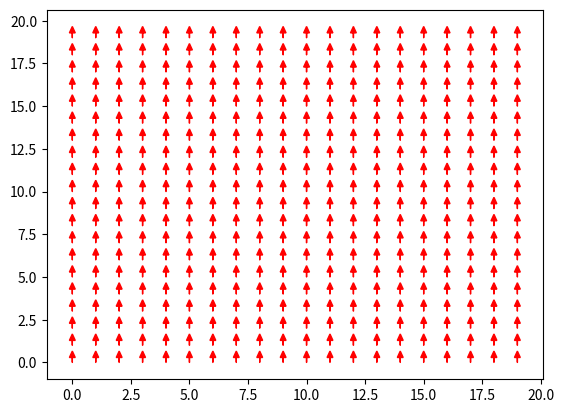

The matplotlib source for this figure:
#!/usr/bin/env python3
# -*- coding: utf-8 -*-
"""
Created on Tue Apr  4 13:05:13 2023

@author: reeseboucher
"""

import numpy as np
import matplotlib.pyplot as plt
from numpy import random


class isingModel:
        
    def __init__( self, N, exchange, T, mcSteps = 0, Tmax=4000, plotBool = False, relaxationStep = 0 ):
        '''
        Parameters
        ----------
        N : Integer
            Number of particles in lattice.
        exchange : Integer
            Determines whether lattice is ferromagnetic (exchange>0) or antiferromagnetic (exchange<0) 
        mcSteps : Integer, optional
            Number of Monte Carlo steps. The default is 0.
        plotBool : Boolean, optional
            Determines whether final lattice state is plotted or not. The default is False.
        '''
        self.N             = N
        self.mcSteps       = mcSteps
        self.exchange      = exchange
        self.T             = T
        self.Tmax          = Tmax
        self.plotBool      = plotBool
        self.relaxationStep = relaxationStep


    def updatePlane( self, lattice, position ):
        '''
        Calculates change in energy accounting for neighboring interactions with spin flip in given plane. 
        
        Parameters
        ----------
        lattice : Array
            Input arry with shape of lattice containing direction of spins
        position : Array
            Input array of position in lattice where spin will be flipped and energy will be updated
        Returns
        -------
        dE : Float
            Interaction after change in spin flip of neighboring spins

        '''
        dE = 0        
                
        lattice[position[0]][position[1]] = -1*lattice[position[0]][position[1]]

        if position[0] > 0:
            dE += -self.exchange * lattice[position[0]][position[1]] * lattice[position[0]-1][position[1]]         # up
            
            if position[1] > 0:
                dE += -self.exchange * lattice[position[0]][position[1]] * lattice[position[0]-1][position[1]-1]   # up left

            if position[1] < len(lattice[position[0]])-1:
                dE += -self.exchange * lattice[position[0]][position[1]] * lattice[position[0]-1][position[1]+1]   # up right
                
        if position[1] > 0:
            dE += -self.exchange * lattice[position[0]][position[1]] * lattice[position[0]][position[1]-1]         # left
            
        if position[1] < len(lattice[position[0]])-1:
            dE += -self.exchange * lattice[position[0]][position[1]] * lattice[position[0]][position[1]+1]         # right
            
        if position[0] < len(lattice)-1:
            dE += -self.exchange * lattice[position[0]][position[1]] * lattice[position[0]+1][position[1]]         # down
            
            if position[1] > 0:                
                dE += -self.exchange * lattice[position[0]][position[1]] * lattice[position[0]+1][position[1]-1]   # down left

            if position[1] < len(lattice[position[0]])-1:
                dE += -self.exchange * lattice[position[0]][position[1]] * lattice[position[0]+1][position[1]+1]   # down right

        return dE


     
    def planeEnergy(self, lattice):
        '''
        Calculates total energy accounting for neighboring interactions with spin flip in given plane. 

        Parameters
        ----------
        lattice : Array
            Input array with shape of lattice containing direction of spins
        Returns
        -------
        totalEnergy : Float
            Total calculated energy of input lattice accounting for neighboring interactions.
        '''
        totalEnergy = []
        for i in range(len(lattice)):
            for j in range(len(lattice[i])-1): 
                totalEnergy = np.append(totalEnergy, np.dot(-self.exchange*lattice[i][j],lattice[i][j+1])) #right
                            
        for i in range(len(lattice)-1):
            j = 1
            while j < len(lattice[i]):                 
                totalEnergy = np.append(totalEnergy,np.dot(-self.exchange*lattice[i][j], lattice[i+1][j-1]))        #low Left
                if j+1 < len(lattice[i]):
                    totalEnergy = np.append(totalEnergy,np.dot(-self.exchange*lattice[i][j], lattice[i+1][j+1]))    #low Right
                j += 2   
            for q in range(len(lattice[i])): # down 
                totalEnergy = np.append(totalEnergy,np.dot(-self.exchange*lattice[i+1][q], lattice[i][q]))      
        
        for i in range(1,len(lattice)):
            j = 1
            while j < len(lattice[i]): 
                totalEnergy = np.append(totalEnergy,np.dot(-self.exchange*lattice[i][j], lattice[i-1][j-1]))       #up Left
                if j+1 < len(lattice[i]):
                    totalEnergy = np.append(totalEnergy,np.dot(-self.exchange*lattice[i][j],lattice[i-1][j+1]))    #up Right
                j += 2  
        
        totalEnergy = np.sum(totalEnergy)
        
        return totalEnergy
    
    

    def updateLine(self, lattice, position):
        dE                = 0          
        lattice[position] = lattice[position]*-1
        
        if position < len(lattice)-1:
            dE += -self.exchange*lattice[position] * lattice[position+1]
        if position > 0:
            dE += -self.exchange*lattice[position] * lattice[position-1]
        
        return dE


    def lineEnergy(self, lattice):
        totalEnergy = []
        for site in range(len(lattice)):
            right       = lattice[site+1:1+site+1]
            totalEnergy = np.append(totalEnergy, -self.exchange*lattice[site]*right)
        totalEnergy = np.sum(totalEnergy)
        return totalEnergy
       
   
    
    def buildLattice(self, dimension, shape = None):   
        '''
        Creates lattice with shape determined by shape initialized with random spin 
        
        Parameters
        ----------
        dimension : Array
            Dimension of desired lattice
        shape : TYPE, optional
            Shape of desired lattice. The default is None. 
            If shape equals None, the lattice defaults to the shape  (dimension by ((number of atoms)\dimension))

        Returns
        -------
        lattice : Array
            Lattice with randomized spins
        '''
        if shape == None:
            shape = [dimension, int(self.N/dimension)]   
        
        lattice = np.random.randint(0, 2, self.N)
        lattice = np.where(lattice != 0, lattice, lattice-1)
        lattice = np.reshape(lattice,shape)

        return lattice
    
   
    
    def oneDimension( self ): 
        print("Beginning 1D Simulation")

        '''
        Builds 1D lattice, calculates total energy, then relaxes lattice to ground 
        state based on neighboring interaction.

        Returns
        -------
        lattice : Array
            Input arry with shape of lattice containing direction of spins.
        lowEnergy : Float
             Energy of final lattice configuration 
        '''
        lattice    = self.buildLattice( 1 )
        lattice    = lattice.flatten()
        lowEnergy  = self.lineEnergy( lattice )
        

        Tprob     = self.T/self.Tmax #probability at which spin flip will be decided
         
        energies        = []
        energiesSquared = []
        energies.append(lowEnergy)
        energiesSquared.append(lowEnergy**2)


        for step in range( int(self.mcSteps) ):
            randomPosition = np.random.randint(0,self.N)
            lattice[randomPosition] = lattice[randomPosition] * -1  

            deltaE         = self.updateLine(lattice.copy(),randomPosition)


            if deltaE < 0 or random.rand() < Tprob:
                print(lattice)
                lattice[randomPosition] = lattice[randomPosition] * -1  
                
                if step > self.relaxationStep:
                    energies.append(energies[-1]+deltaE)
                    energiesSquared.append(energies[-1]**2)


        return lattice, energies[-1]
    
    
    def twoDimensions(self, shape):
        '''
        Parameters
        ----------
        shape : Array
            Array filled with dimension of lattice

        Returns
        -------
        lattice : Array
            Input arry with shape of lattice containing direction of spins.
        averageEnergy : Float
             average energy over mc steps
        specificHeat : FLoat :
            average specific heat over mc steps

        '''
        print("Beginning 2D Simulation")

        lattice   = self.buildLattice(2, shape)
        lowEnergy = self.planeEnergy(lattice) # returns energy of initial lattice configuration
        Tprob     = self.T/self.Tmax # probability at which spin flip will be decided
         
        energies        = []
        energiesSquared = []
        energies.append(lowEnergy)
        energiesSquared.append(lowEnergy**2)

        earlyExit = False

        stepMax = 600000
        for step in range( int(self.mcSteps) ):

            if  step > stepMax and self.T < self.Tmax:
                lattice = lattice.flatten()
                np.random.shuffle(lattice)
                stepMax =  1e20               # possible future bug
                lattice = np.reshape(lattice,shape)
                lowEnergy = self.planeEnergy(lattice)
                energies = [lowEnergy]
                energiesSquared = [lowEnergy**2]

        
            randomPosition = [np.random.randint(0,shape[0]), np.random.randint(0,shape[1])]
            lattice[randomPosition[0]][randomPosition[1]] = lattice[randomPosition[0]][randomPosition[1]] * -1  # keep spin flip

            deltaE         = self.updatePlane(lattice.copy(),randomPosition)


            if deltaE < 0 or random.rand() < Tprob:

                oldlattice = lattice.copy()
                lattice[randomPosition[0]][randomPosition[1]] = lattice[randomPosition[0]][randomPosition[1]] * -1  # keep spin flip

                if np.array_equal(lattice,oldlattice) == False:
                    energies.append(energies[-1] + deltaE)
                    energiesSquared.append(energies[-1]**2)
                

                flat = lattice.flatten()

                if np.all(flat==1) or np.all(flat==-1):
                    earlyExit = True
                    self.relaxationStep = step/2
                    print(lattice)
                    break
            
                    

        if self.plotBool == True:
            self.plotSpins( lattice, shape)

        energies             = np.array(energies)
        energiesSquared      = np.array(energiesSquared)
    
              
        # these if statements are designed to only include energies after the lattice is relaxed 
        if earlyExit == False: 
            averageEnergy        = energies[int(self.relaxationStep):int(self.mcSteps)].mean()
            averageEnergySquared = energiesSquared[int(self.relaxationStep):int(self.mcSteps)].mean()
        else:
            averageEnergy        = energies[int(len(energies)/2):int(len(energies))].mean()
            averageEnergySquared = energiesSquared[int(len(energiesSquared)/2):int(len(energiesSquared))].mean()

            
        if self.T == 0: 
            specificHeat = 0
        else:
            specificHeat = (averageEnergySquared - averageEnergy**2)/((self.T))

        
        return lattice, averageEnergy, specificHeat
    
    
    
    def plotSpins(self, lattice, shape):
        '''
        Creates image of final lattice based on dimension and spin 
        Parameters
        ----------
        lattice : Array
            Input arry with shape of lattice containing direction of spins.
        shape : Array
            Shape of desired lattice.
        dimension : Integer
            Dimension of desired lattice
        '''
        lattice = np.array(lattice, dtype=float)

        # arrays filled with xy positions of spins in lattice
        xArr = np.array(np.arange(shape[0]), dtype = float)
        yArr = np.array(np.arange(shape[1]), dtype = float)

        modelName = "ISING_2d"
            
        spinup   = 0
        spindown = 0
        count    = 0
        for x in xArr:
            for y in yArr:
                count += 1
                spin = lattice[int(x)][int(y)]
                if spin > 0:
                    spinup+=1
                    plt.arrow(x,y,0,spin/1.5,width=0.001,head_width=0.25,length_includes_head=True,color=[1,0,0])
                elif spin<0:
                    plt.arrow(x,y+0.65,0,spin/1.5,width=0.001,head_width=0.25,length_includes_head=True,color=[0,0,1])
                    spindown+=1
        plt.savefig(modelName + ".png")

    
    

print("Ising Model")
# x = isingModel(400, 1, 1000,mcSteps=1e5, plotBool=True)
# x.oneDimension()
N = 400
x = isingModel(N, exchange=1, T=3600, mcSteps=1e7, plotBool=True)
output = x.twoDimensions([20,20])

magnetization = abs(output[0].sum()/N)












